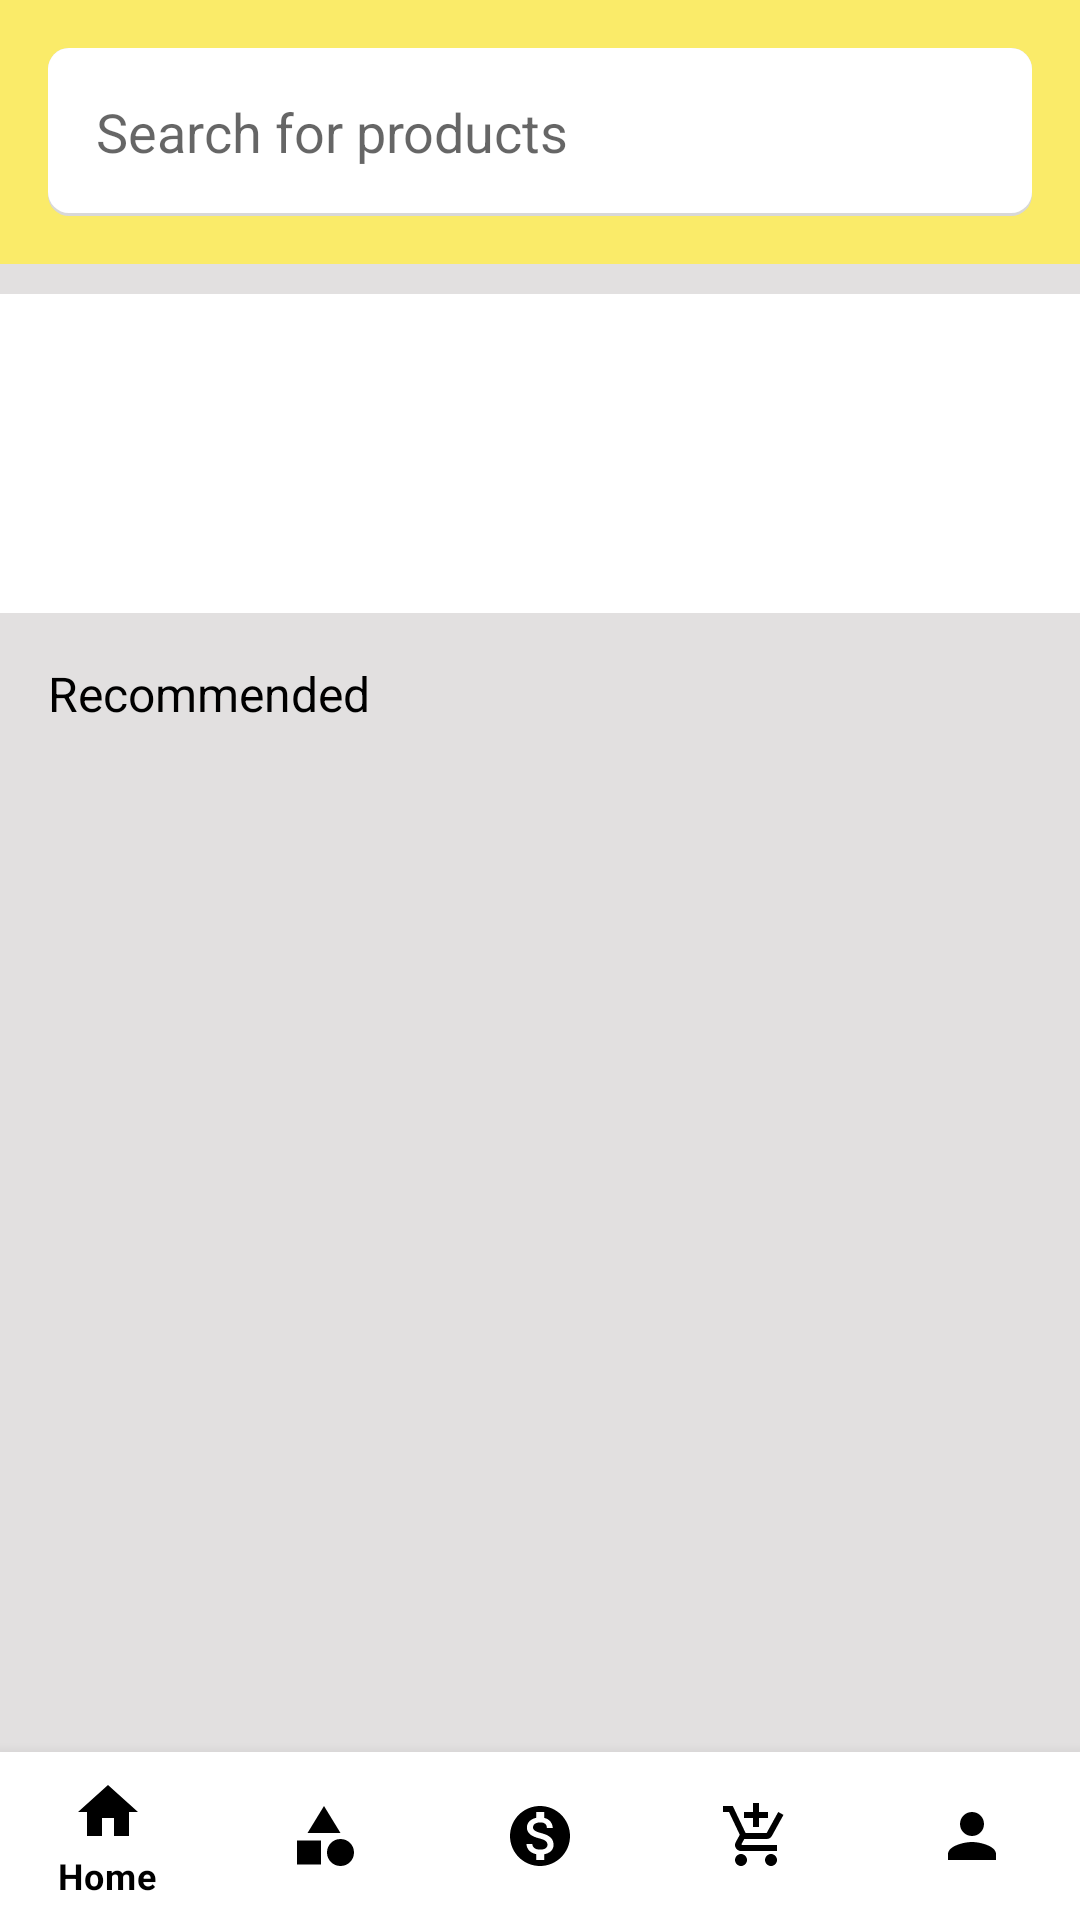

The Android layout XML behind this screen, and the referenced resources:
<!-- AndroidManifest.xml: application theme Theme.ZMTestKotlinWithMVVM -->
<!-- res/layout/activity_main.xml -->
<?xml version="1.0" encoding="utf-8"?>
<layout>

  <data>

    <variable
     name="viewModel"
     type="com.android.zmtestkotlinwithmvvm.mainActivity.MainActivityViewModel" />

    <import type="android.view.View" />
  </data>

  <androidx.constraintlayout.widget.ConstraintLayout xmlns:android="http://schemas.android.com/apk/res/android"
   xmlns:app="http://schemas.android.com/apk/res-auto"
   xmlns:tools="http://schemas.android.com/tools"
   android:layout_width="match_parent"
   android:layout_height="match_parent">

    <androidx.core.widget.NestedScrollView
     android:layout_width="match_parent"
     android:layout_height="@dimen/zeroDp"
     android:fillViewport="true"
     android:scrollbars="none"
     app:layout_constraintBottom_toTopOf="@+id/bottomNvgView"
     app:layout_constraintTop_toTopOf="parent">

      <androidx.constraintlayout.widget.ConstraintLayout
       android:layout_width="match_parent"
       android:layout_height="match_parent"
       android:background="@color/grayBackground">

        <androidx.constraintlayout.widget.Guideline
         android:id="@+id/glForVp"
         android:layout_width="wrap_content"
         android:layout_height="wrap_content"
         android:orientation="horizontal"
         app:layout_constraintGuide_percent="0.35" />

        <androidx.constraintlayout.widget.ConstraintLayout
         android:id="@+id/clSearch"
         android:layout_width="match_parent"
         android:layout_height="wrap_content"
         android:background="@color/primaryColor"
         android:padding="@dimen/sixteenDp"
         app:layout_constraintTop_toTopOf="parent">

          <androidx.appcompat.widget.AppCompatEditText
           android:id="@+id/etSearch"
           android:layout_width="match_parent"
           android:layout_height="?actionBarSize"
           android:background="@drawable/search_bg_with_round_corner"
           android:drawableStart="@drawable/search_icon"
           android:drawablePadding="@dimen/tenDp"
           android:hint="@string/searchHintText"
           android:paddingStart="@dimen/sixteenDp"
           android:paddingEnd="@dimen/sixteenDp"
           app:layout_constraintBottom_toBottomOf="parent"
           app:layout_constraintTop_toTopOf="parent" />

        </androidx.constraintlayout.widget.ConstraintLayout>

        <androidx.viewpager.widget.ViewPager
         android:id="@+id/viewPager"
         android:layout_width="match_parent"
         android:layout_height="@dimen/zeroDp"
         android:layout_marginTop="@dimen/tenDp"
         android:background="@color/white"
         app:autoScroll="true"
         app:isInfinite="true"
         app:layout_constraintBottom_toBottomOf="@+id/glForVp"
         app:layout_constraintTop_toBottomOf="@+id/clSearch"
         app:scrollInterval="5000" />

        <androidx.appcompat.widget.AppCompatTextView
         android:id="@+id/tvRecommended"
         style="@style/Text.16dp.Black"
         android:layout_width="match_parent"
         android:layout_height="wrap_content"
         android:layout_margin="@dimen/sixteenDp"
         android:text="@string/recommended"
         app:layout_constraintTop_toBottomOf="@+id/viewPager" />

        <androidx.recyclerview.widget.RecyclerView
         android:id="@+id/rvProductList"
         android:layout_width="match_parent"
         android:layout_height="@dimen/zeroDp"
         android:layout_marginTop="@dimen/tenDp"
         app:layoutManager="androidx.recyclerview.widget.GridLayoutManager"
         app:layout_constraintTop_toBottomOf="@+id/tvRecommended"
         app:layout_constraintBottom_toBottomOf="parent"
         tools:itemCount="10"
         tools:listitem="@layout/item_product_view" />

      </androidx.constraintlayout.widget.ConstraintLayout>

    </androidx.core.widget.NestedScrollView>

    <com.google.android.material.bottomnavigation.BottomNavigationView
     android:id="@+id/bottomNvgView"
     android:layout_width="match_parent"
     android:layout_height="?actionBarSize"
     android:background="@color/white"
     app:itemIconTint="@android:color/black"
     app:itemTextColor="@android:color/black"
     app:layout_constraintBottom_toBottomOf="parent"
     app:menu="@menu/bottom_menu" />

    <ProgressBar
     android:id="@+id/progressBar"
     android:layout_width="wrap_content"
     android:layout_height="wrap_content"
     android:visibility="@{viewModel.isProgressBarVisible ? View.VISIBLE : View.GONE}"
     app:layout_constraintBottom_toBottomOf="parent"
     app:layout_constraintEnd_toEndOf="parent"
     app:layout_constraintStart_toStartOf="parent"
     app:layout_constraintTop_toTopOf="parent" />

  </androidx.constraintlayout.widget.ConstraintLayout>

</layout>
<!-- res/layout/item_product_view.xml (included above) -->
<?xml version="1.0" encoding="utf-8"?>
<androidx.constraintlayout.widget.ConstraintLayout xmlns:android="http://schemas.android.com/apk/res/android"
 android:layout_width="wrap_content"
 android:layout_height="wrap_content"
 android:layout_margin="@dimen/tenDp"
 xmlns:app="http://schemas.android.com/apk/res-auto">

  <androidx.appcompat.widget.AppCompatImageView
   android:id="@+id/ivProduct"
   android:layout_width="wrap_content"
     android:layout_height="wrap_content"
   android:scaleType="fitXY"
   app:layout_constraintTop_toTopOf="parent"
   app:layout_constraintStart_toStartOf="parent"/>

</androidx.constraintlayout.widget.ConstraintLayout>
<!-- resources referenced by this layout -->
<resources>
  <color name="grayBackground">#A6D3D0D0</color>
  <color name="primaryColor">#FAEB69</color>
  <color name="white">#FFFFFFFF</color>
  <dimen name="sixteenDp">16dp</dimen>
  <dimen name="tenDp">10dp</dimen>
  <dimen name="zeroDp">0dp</dimen>
  <!-- drawable search_bg_with_round_corner (drawable) -->
  <?xml version="1.0" encoding="utf-8"?>
  <layer-list xmlns:android="http://schemas.android.com/apk/res/android">
  
    
    <item>
      <shape  android:shape="rectangle">
  
        <solid android:color="#d8d8d8" />
        <corners android:radius="7dp" />
  
      </shape>
    </item>
  
    
    <item android:bottom="3px">
  
      <shape  android:shape="rectangle">
  
        <solid android:color="#FFFFFF" />
        <corners android:radius="7dp" />
  
  
      </shape>
  
    </item>
  
  
  </layer-list>
  <string name="recommended">Recommended</string>
  <string name="searchHintText">Search for products</string>
  <style name="Text.16dp.Black" parent="@android:style/TextAppearance">
      <item name="android:textSize">@dimen/sixteenDp</item>
      <item name="android:textColor">@color/black</item>
    </style>
  <style name="Theme.ZMTestKotlinWithMVVM" parent="Theme.MaterialComponents.DayNight.NoActionBar">
      
      <item name="colorPrimary">@color/primaryColor</item>
      <item name="colorPrimaryVariant">@color/primaryDarkColor</item>
      <item name="colorOnPrimary">@color/primaryColor</item>
      
      <item name="colorSecondary">@color/primaryColor</item>
      <item name="colorSecondaryVariant">@color/primaryDarkColor</item>
      <item name="colorOnSecondary">@color/primaryColor</item>
      
      <item name="android:statusBarColor" tools:targetApi="l">?attr/colorPrimaryVariant</item>
      
    </style>
  <color name="black">#FF000000</color>
  <color name="primaryDarkColor">#DDD059</color>
</resources>
